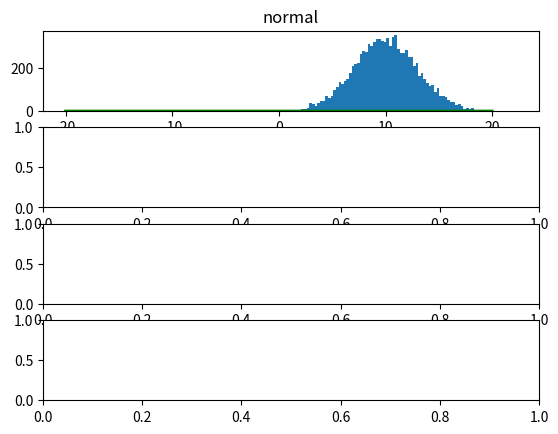

This chart was generated by the following Python code: (Note: this script raises an exception after producing the figure.)
# -*- coding: utf-8 -*-
"""
Author: Hung-Hsin Chen <chenhh@par.cse.nsysu.edu.tw>
License: GPL v3
"""

import matplotlib.pyplot as plt
import numpy as np
import scipy.optimize as spopt
import scipy.special as spsp
import scipy.stats as spstats


def cubic_function(cubic_params, sample_moments, tgt_moments):
    """
    Parameters:
    ----------------
    cubic_params: (a,b,c,d), four floats
    sample_moments: numpy.array, shape:(12,), 1~12 moments of samples
    tgt_moments: numpy.array, shape:(4,), 1~4th moments of target
    """

    a, b, c, d = cubic_params
    ex = sample_moments
    ey = tgt_moments

    a2 = a * a
    a3 = a2 * a
    a4 = a2 * a2

    b2 = b * b
    b3 = b2 * b
    b4 = b2 * b2

    c2 = c * c
    c3 = c2 * c
    c4 = c2 * c2

    d2 = d * d
    d3 = d2 * d
    d4 = d2 * d2

    ab = a * b
    ac = a * c
    ad = a * d
    acd = ac * d
    bd = b * d
    bc = b * c
    bcd = bc * d
    cd = c * d

    v1 = (a + b * ex[0] + c * ex[1] + d * ex[2] - ey[0])

    v2 = (d2 * ex[5] +
          2 * cd * ex[4] +
          (2 * bd + c2) * ex[3] +
          2 * (ad + bc) * ex[2] +
          (2 * ac + b2) * ex[1] +
          2 * ab * ex[0] +
          a2 - ey[1])

    v3 = (d3 * ex[8] +
          (3 * c * d2) * ex[7] +
          3 * (b * d2 + c2 * d) * ex[6] +
          (3 * a * d2 + 6 * bcd + c3) * ex[5] +
          3 * (2 * acd + b2 * d + b * c2) * ex[4] +
          (a * (6 * bd + 3 * c2) + 3 * b2 * c) * ex[3] +
          (3 * a2 * d + 6 * a * bc + b3) * ex[2] +
          3 * (a2 * c + a * b2) * ex[1] +
          3 * a2 * b * ex[0] +
          a3 - ey[2])

    v4 = (d4 * ex[11] +
          (4 * cd * d2) * ex[10] +
          (4 * bd * d2 + 6 * c2 * d2) * ex[9] +
          4 * (ad * d2 + 3 * bc * d2 + c3 * d) * ex[8] +
          (12 * ac * d2 + 6 * b2 * d2 + 12 * bd * c2 + c4) * ex[7] +
          4 * (3 * ad * (bd + c2) + bc * (3 * bd + c2)) * ex[6] +
          (6 * a2 * d2 + ac * (24 * bd + 4 * c2) +
           4 * b3 * d + 6 * b2 * c2) * ex[5] +
          (12 * a2 * cd + 12 * ab * (bd + c2) + 4 * b2 * bc) * ex[4] +
          (a2 * (12 * bd + 6 * c2) + 12 * ac * b2 + b4) * ex[3] +
          4 * a * (a * ad + 3 * a * bc + b3) * ex[2] +
          a2 * (4 * ac + 6 * b2) * ex[1] +
          (4 * a2 * ab) * ex[0] +
          a4 - ey[3])

    return v1, v2, v3, v4


def cubic_transform_sampling(tgt_moments, n_sample=10000):
    """
    given the target mean, standard deviation, skewness, excess kurtosis
    the function will return the samples match the four statistics.

    Parameters
    ---------------------------
    tgt_moments, list or numpy.array of size 4
    n_sample, positive integer

    Returns
    -----------------
    the samples which match the target moments.
    """

    # define infinity
    INFINITY = 1e20

    # to generate samples Y with zero mean, and unit variance
    ns = float(n_sample)
    ns_m1 = ns - 1.
    ns_m1_2 = ns_m1 * ns_m1
    ns_m2 = ns - 2.
    ns_m3 = ns - 3.
    ns2 = ns * ns

    y_moments = np.zeros(4)
    y_moments[1] = ns_m1 / ns
    y_moments[2] = (tgt_moments[2] * ns_m1 * ns_m2 / ns2)
    y_moments[3] = ((tgt_moments[3] + 3 * ns_m1_2 / ns_m2 /
                     ns_m3) * ns_m2 * ns_m3 * ns_m1_2 / (ns2 - 1) / ns2)

    results = np.zeros(n_sample)
    # iteration for find good start samples
    max_start_iter = 5

    # cubic transform iteration
    max_cubic_iter = 2

    # error
    max_cubic_err = 1e-5

    cubic_err, best_cub_err = INFINITY, INFINITY
    for _ in range(max_start_iter):
        # each random variable consists of n_scenario random sample
        tmp_out = np.random.randn(n_sample)

        # loop until cubic transform converge
        for cub_iter in range(max_cubic_iter):

            # 1~12th moments of the random samples
            ex = np.asarray([(tmp_out ** (idx + 1)).mean()
                             for idx in range(12)])

            # find corresponding cubic parameters
            x_init = np.array([0., 1., 0., 0.])
            out = spopt.leastsq(cubic_function, x_init, args=(ex, y_moments),
                                full_output=True, ftol=1E-12,
                                xtol=1E-12)
            cubic_params = out[0]
            cubic_err = np.sum(out[2]['fvec'] ** 2)

            # update random samples
            tmp_out = (cubic_params[0] +
                       cubic_params[1] * tmp_out +
                       cubic_params[2] * (tmp_out ** 2) +
                       cubic_params[3] * (tmp_out ** 3))

            if cubic_err < max_cubic_err:
                # break cubic loop
                break
            else:
                print("cub_iter:{}, cub_error: {}, not converge".format(
                    cub_iter, cubic_err))

        # accept current samples
        if cubic_err < best_cub_err:
            best_cub_err = cubic_err
            results = tmp_out

    # rescale data to original moments
    results = results * tgt_moments[1] + tgt_moments[0]

    return results


#
def statistics(samples):
    return "{:.2f} {:.2f} {:.2f} {:.2f}".format(
        samples.mean(),
        samples.std(ddof=1),
        spstats.skew(samples, bias=False),
        spstats.kurtosis(samples, bias=False))


def plot_samples():
    fig, axes = plt.subplots(4)

    mu, std, skew, ex_kurt = 10, 3, 0, 0
    samples = cubic_transform_sampling([mu, std, skew, ex_kurt])
    axes[0].set_title('normal')
    x = np.linspace(-20, 20, len(samples))
    y = 1 / np.sqrt(2 * np.pi * std * std) * np.exp(
        -(x - mu) * (x - mu) / (2 * std * std))

    axes[0].plot(x, y, color="green", lw=2)
    axes[0].hist(samples, bins=100, normed=True)
    print(statistics(samples))

    # student(nu)
    nu = 8.
    mu, std, skew, ex_kurt = 0, np.sqrt(nu / (nu - 2)), 0, 6 / (nu - 4)
    samples = cubic_transform_sampling([mu, std, skew, ex_kurt])
    axes[1].set_title('student(nu={})'.format(nu))
    x = np.linspace(-20, 20, len(samples))
    y = spsp.gamma((nu + 1) / 2) / np.sqrt(nu * np.pi) / spsp.gamma(nu / 2) * (
            1 + x * x / nu) ** (-(nu + 1) / 2)

    axes[1].plot(x, y, color="green", lw=2)
    axes[1].hist(samples, bins=100, normed=True)
    print(statistics(samples))

    # chi-square(k)
    chi_k = 8.
    half_k = chi_k / 2
    samples = cubic_transform_sampling([chi_k, np.sqrt(2 * chi_k), np.sqrt(
        8 / chi_k), 12 / chi_k])
    axes[2].set_title('chi_square(k={}))'.format(chi_k))
    x = np.linspace(0, 20, len(samples))
    y = 1 / (2 ** (half_k) * spsp.gamma(half_k)) * x ** (half_k - 1) * np.exp(
        -x / 2)

    axes[2].plot(x, y, color="green", lw=2)
    axes[2].hist(samples, bins=100, normed=True)
    print(statistics(samples))

    # gamma(k, theta)
    k = 10
    theta = 1
    samples = cubic_transform_sampling([k * theta,
                                        np.sqrt(k * theta * theta),
                                        2 / np.sqrt(k),
                                        6. / k
                                        ])
    axes[3].set_title('Gamma(k,theta)=({}, {:.2f})'.format(k, theta))
    x = np.linspace(0, 20, len(samples))
    y = 1 / (spsp.gamma(k) * theta ** k) * x ** (k - 1) * np.exp(-x / theta)

    axes[3].plot(x, y, color="green", lw=2)
    axes[3].hist(samples, bins=100, normed=True)
    print(statistics(samples))

    plt.show()


if __name__ == '__main__':
    plot_samples()
